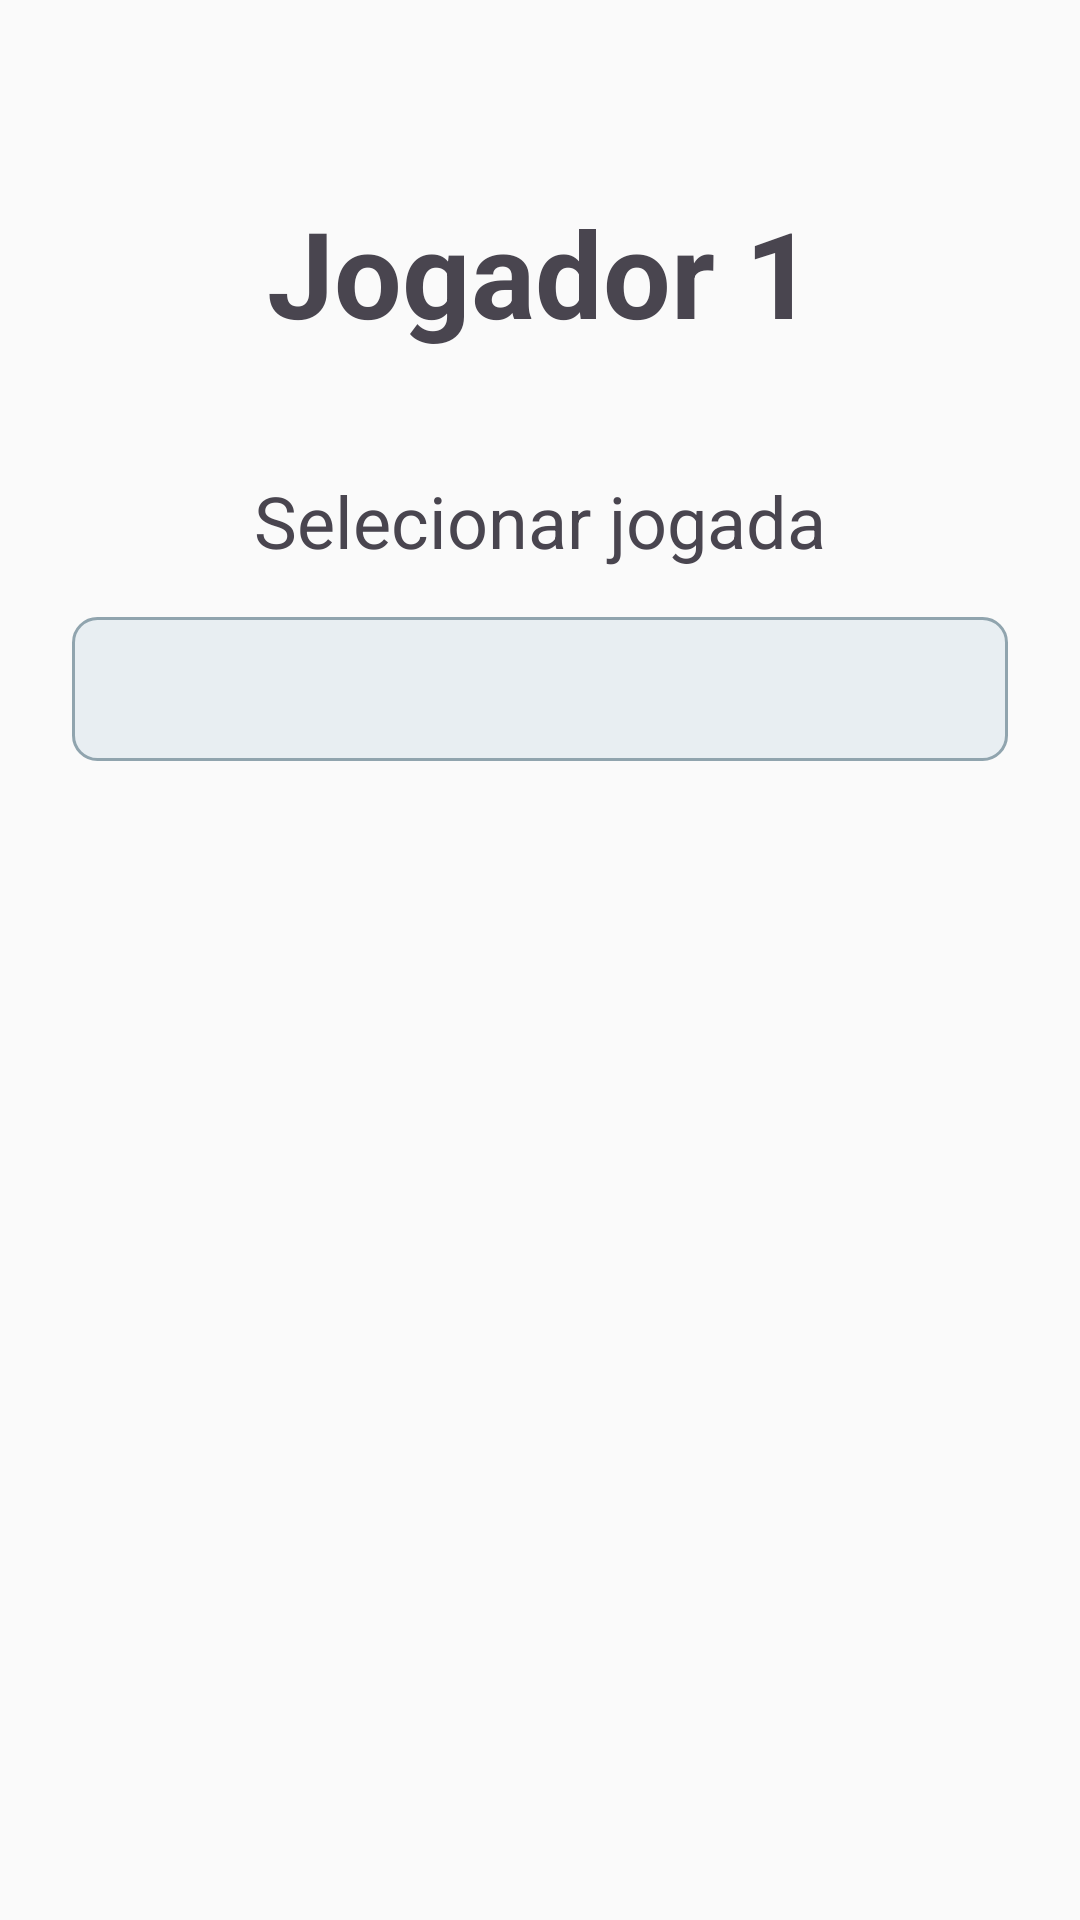

Write the Android layout XML for this screen, with the resource values it uses.
<!-- AndroidManifest.xml: application theme Theme.MyApplication -->
<!-- res/layout/fragment_player.xml -->
<?xml version="1.0" encoding="utf-8"?>
<androidx.constraintlayout.widget.ConstraintLayout xmlns:android="http://schemas.android.com/apk/res/android"
    xmlns:app="http://schemas.android.com/apk/res-auto"
    xmlns:tools="http://schemas.android.com/tools"
    android:layout_width="match_parent"
    android:layout_height="match_parent"
    android:background="#FAFAFA"
    tools:context=".PlayerFragment">

    <TextView
        android:id="@+id/tvPlayerTitle"
        android:layout_width="wrap_content"
        android:layout_height="wrap_content"
        android:layout_marginTop="64dp"
        android:text="@string/player_label"
        android:textSize="40sp"
        android:textStyle="bold"
        app:layout_constraintEnd_toEndOf="parent"
        app:layout_constraintStart_toStartOf="parent"
        app:layout_constraintTop_toTopOf="parent" />

    <TextView
        android:id="@+id/tvSelectMove"
        android:layout_width="wrap_content"
        android:layout_height="wrap_content"
        android:layout_marginTop="40dp"
        android:text="@string/select_move_label"
        android:textSize="24sp"
        app:layout_constraintEnd_toEndOf="parent"
        app:layout_constraintStart_toStartOf="parent"
        app:layout_constraintTop_toBottomOf="@id/tvPlayerTitle" />

    <Spinner
        android:id="@+id/spinnerMove"
        style="@style/Widget.Jokenpo.InputSpinner"
        android:layout_width="0dp"
        android:layout_height="48dp"
        android:layout_marginStart="24dp"
        android:layout_marginTop="16dp"
        android:layout_marginEnd="24dp"
        android:gravity="center_vertical"
        android:spinnerMode="dropdown"
        app:layout_constraintEnd_toEndOf="parent"
        app:layout_constraintStart_toStartOf="parent"
        app:layout_constraintTop_toBottomOf="@id/tvSelectMove" />

</androidx.constraintlayout.widget.ConstraintLayout>
<!-- resources referenced by this layout -->
<resources>
  <string name="player_label">Jogador 1</string>
  <string name="select_move_label">Selecionar jogada</string>
  <style name="Widget.Jokenpo.InputSpinner" parent="@android:style/Widget.Spinner">
          <item name="android:background">@drawable/bg_spinner</item>
          <item name="android:paddingStart">12dp</item>
          <item name="android:paddingEnd">12dp</item>
          <item name="android:minHeight">48dp</item>
      </style>
  <style name="Theme.MyApplication" parent="Base.Theme.MyApplication" />
  <!-- drawable bg_spinner (drawable) -->
  <?xml version="1.0" encoding="utf-8"?>
  <shape xmlns:android="http://schemas.android.com/apk/res/android" android:shape="rectangle">
      <solid android:color="#E8EEF2" />
      <stroke
          android:width="1dp"
          android:color="#90A4AE" />
      <corners android:radius="8dp" />
  </shape>
  <style name="Base.Theme.MyApplication" parent="Theme.Material3.DayNight.NoActionBar">
          
          
      </style>
</resources>
